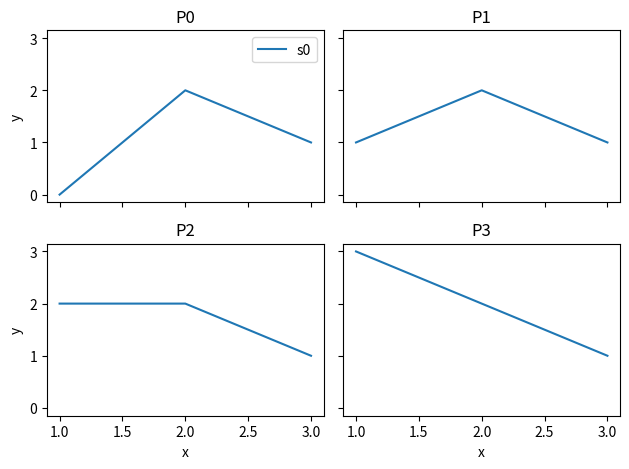

The script that saved this image:
import matplotlib.pyplot as plt

fig, axs = plt.subplots(2, 2, figsize=(6.4, 4.8), sharex=True, sharey=True)
for i, ax in enumerate(axs.flat):
    ax.plot([1, 2, 3], [i, 2, 1], label=f"s{i}")
    ax.set_title(f"P{i}")
axs[1, 0].set_xlabel("x")
axs[1, 1].set_xlabel("x")
axs[0, 0].set_ylabel("y")
axs[1, 0].set_ylabel("y")
axs[0, 0].legend()
plt.tight_layout()
plt.savefig("grid.png")
